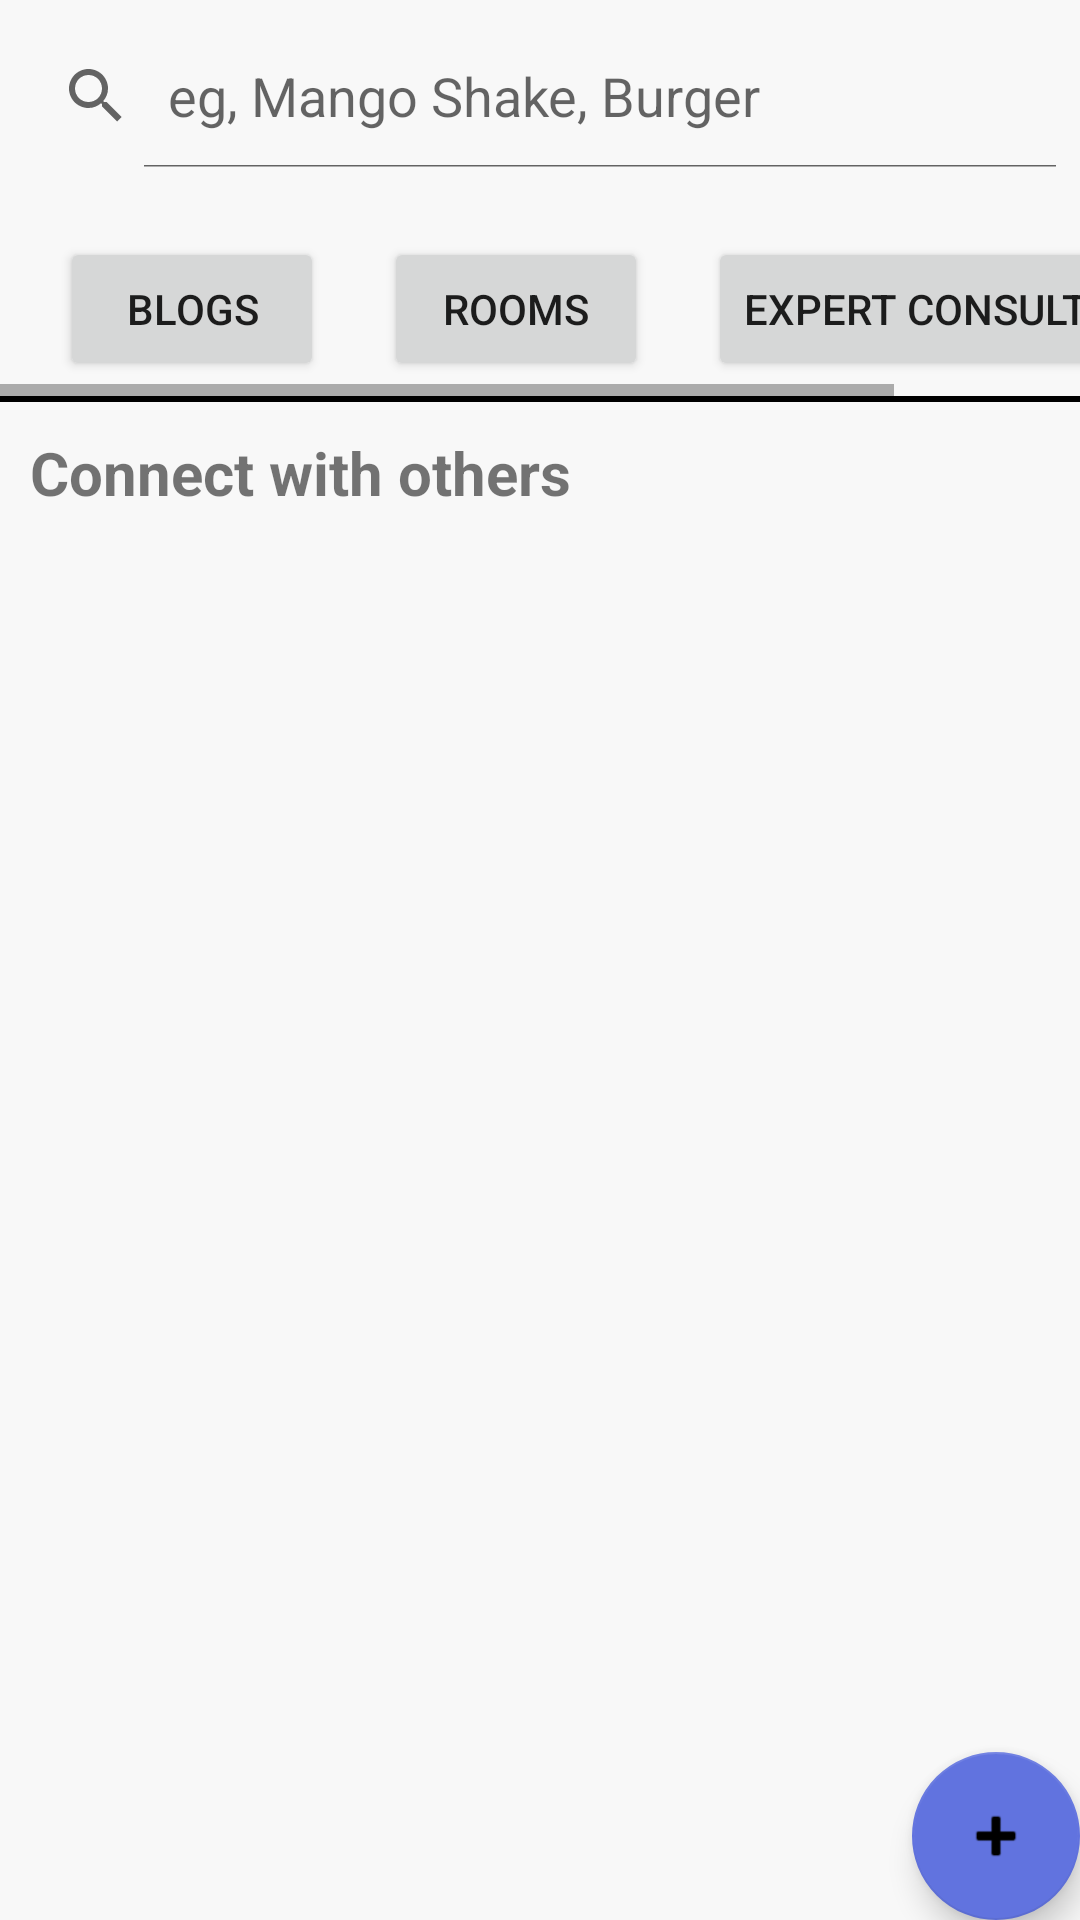

This screen was rendered from an Android layout file. Write that file and the resources it references.
<!-- AndroidManifest.xml: application theme Theme.NutriChief -->
<!-- res/layout/fragment_community.xml -->
<?xml version="1.0" encoding="utf-8"?>
<FrameLayout
    android:id="@+id/drawer_layout"
    xmlns:android="http://schemas.android.com/apk/res/android"
    xmlns:app="http://schemas.android.com/apk/res-auto"
    android:layout_width="match_parent"
    android:layout_height="match_parent"
    android:fitsSystemWindows="true"
    android:background="#E6F8F8F8">

    <LinearLayout
        android:layout_width="match_parent"
        android:layout_height="match_parent"
        android:orientation="vertical">

        <LinearLayout
            android:id="@+id/community_search"
            android:layout_width="match_parent"
            android:layout_height="wrap_content"
            android:clipToPadding="false"
            android:gravity="center_vertical"
            android:orientation="horizontal"
            android:paddingVertical="8dp">

            <SearchView
                android:id="@+id/community_search_view"
                android:layout_width="match_parent"
                android:layout_height="wrap_content"
                android:iconifiedByDefault="false"
                android:queryHint="eg, Mango Shake, Burger"
                app:voiceIcon="@drawable/ic_user" />

        </LinearLayout>

        <HorizontalScrollView
            android:layout_width="match_parent"
            android:layout_height="wrap_content"
            android:layout_gravity="">

            <LinearLayout
                android:id="@+id/filter_search"
                android:layout_width="match_parent"
                android:layout_height="wrap_content"
                android:layout_gravity="center_vertical"
                android:clipToPadding="false"
                android:orientation="horizontal"
                android:paddingVertical="5dp">

                <Button
                    android:id="@+id/button_blogs"
                    android:layout_width="wrap_content"
                    android:layout_height="wrap_content"
                    android:layout_marginStart="20dp"
                    android:layout_marginTop="10dp"
                    android:text="Blogs" />

                <Button
                    android:id="@+id/button_rooms"
                    android:layout_width="wrap_content"
                    android:layout_height="wrap_content"
                    android:layout_marginStart="20dp"
                    android:layout_marginTop="10dp"
                    android:text="Rooms" />

                <Button
                    android:id="@+id/button_expert_consultation"
                    android:layout_width="wrap_content"
                    android:layout_height="wrap_content"
                    android:layout_marginStart="20dp"
                    android:layout_marginTop="10dp"
                    android:layout_marginEnd="20dp"
                    android:text="Expert Consultation" />

            </LinearLayout>
        </HorizontalScrollView>

        <View
            android:id="@+id/view3"
            android:layout_width="match_parent"
            android:background="@color/black"
            android:layout_height="2dp" />

        <TextView
            android:id="@+id/community_feature_slogan"
            android:layout_width="wrap_content"
            android:layout_height="wrap_content"
            android:padding="10dp"
            android:text="Connect with others"
            android:textSize="20sp"
            android:textStyle="bold" />

        <androidx.recyclerview.widget.RecyclerView
            android:id="@+id/community_recycler_view"
            android:layout_width="match_parent"
            android:layout_height="wrap_content"/>


    </LinearLayout>

    <com.google.android.material.floatingactionbutton.FloatingActionButton
        android:id="@+id/addPostBtn"
        android:layout_width="match_parent"
        android:layout_height="wrap_content"
        android:layout_gravity="bottom|end"
        android:clickable="true"
        android:src="@drawable/ic_input_add_custom" />

</FrameLayout>
<!-- resources referenced by this layout -->
<resources>
  <color name="black">#FF000000</color>
  <!-- drawable ic_input_add_custom (drawable) -->
  <layer-list xmlns:android="http://schemas.android.com/apk/res/android">
      <item
          android:drawable="@android:drawable/ic_input_add"
          android:width="32dp"
          android:height="32dp"/>
  </layer-list>
  <style name="Theme.NutriChief" parent="Theme.MaterialComponents.DayNight.NoActionBar">
          
          <item name="colorPrimary">@color/purple_theme_color</item>
          <item name="colorPrimaryVariant">@color/purple_theme_color</item>
          <item name="colorOnPrimary">@color/white</item>
          
          <item name="colorSecondary">@color/purple_theme_color</item>
          <item name="colorSecondaryVariant">@color/purple_theme_color</item>
          <item name="colorOnSecondary">@color/black</item>
          
          <item name="statusBarBackground">@color/status_bar</item>
          <item name="android:statusBarColor" tools:targetApi="l">?attr/statusBarBackground</item>
          <item name="android:windowLightStatusBar" tools:targetApi="23">true</item>
  
          
  
          
          <item name="android:windowActivityTransitions">true</item>
      </style>
  <color name="purple_theme_color">#6173DF</color>
  <color name="white">#FFFFFFFF</color>
  <color name="status_bar">#fff</color>
</resources>
